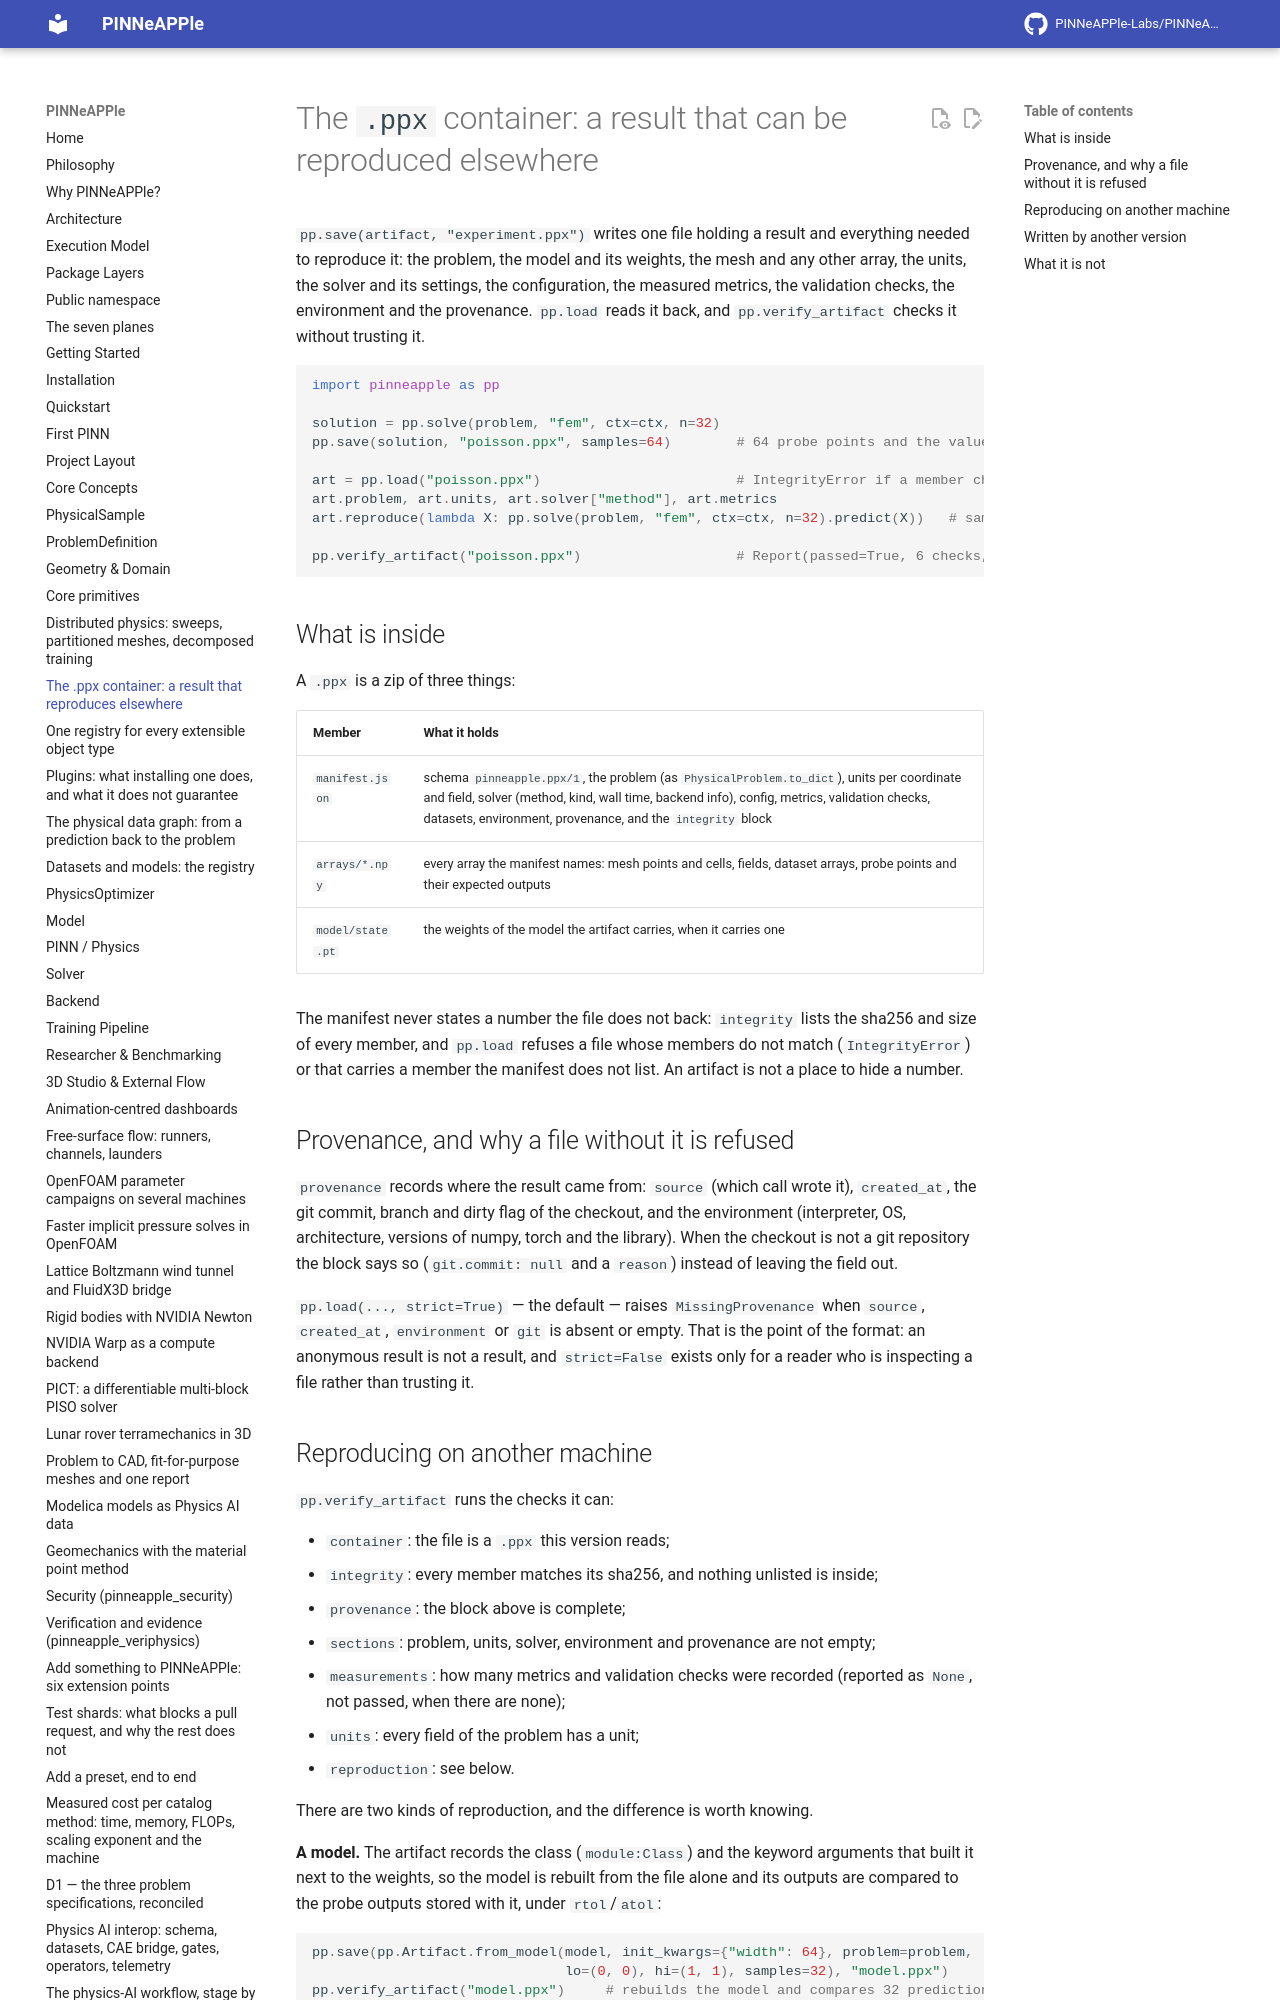

repository: PINNeAPPle-Labs/PINNeAPPle · page: core_concepts/artifact/index.html · generator: mkdocs

# The `.ppx` container: a result that can be reproduced elsewhere

`pp.save(artifact, "experiment.ppx")` writes one file holding a result and everything needed to reproduce it: the
problem, the model and its weights, the mesh and any other array, the units, the solver and its settings, the
configuration, the measured metrics, the validation checks, the environment and the provenance. `pp.load` reads it
back, and `pp.verify_artifact` checks it without trusting it.

```python
import pinneapple as pp

solution = pp.solve(problem, "fem", ctx=ctx, n=32)
pp.save(solution, "poisson.ppx", samples=64)        # 64 probe points and the values given there

art = pp.load("poisson.ppx")                        # IntegrityError if a member changed
art.problem, art.units, art.solver["method"], art.metrics
art.reproduce(lambda X: pp.solve(problem, "fem", ctx=ctx, n=32).predict(X))   # same result, on this machine

pp.verify_artifact("poisson.ppx")                   # Report(passed=True, 6 checks, 0 failed)
```
